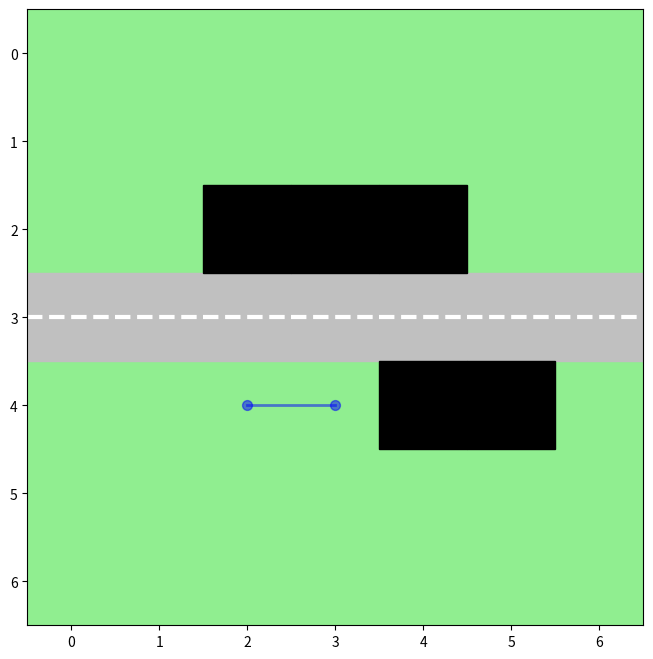

Generate this figure with matplotlib: (Note: this script raises an exception after producing the figure.)
import numpy as np
import matplotlib.pyplot as plt
from matplotlib.offsetbox import OffsetImage, AnnotationBbox


def manhattan_distance(pos1, pos2):
    """Man distance between two positions."""
    return abs(pos1[0] - pos2[0]) + abs(pos1[1] - pos2[1])


def is_valid_move(pos, obstacles, grid_size):
    """Is the position valid? Not in obstacle."""
    x, y = pos
    return (0 <= x < grid_size[0] and
            0 <= y < grid_size[1] and
            pos not in obstacles)


def find_shortest_path(start, goal, obstacles, grid_size):
    """
    Findthe shortest path between start and goal avoiding obstacles (using A*).
    """

    def heuristic(pos):
        return manhattan_distance(pos, goal)

    from heapq import heappush, heappop
    queue = [(0 + heuristic(start), 0, start, [start])]  # priority queue
    visited = set()

    while queue:
        _, cost, current, path = heappop(queue)

        if current == goal:
            return len(path) - 1  # num of steps (edges) in path

        if current in visited:
            continue

        visited.add(current)

        # try all possible moves
        moves = [(0, 1), (0, -1), (1, 0), (-1, 0)]
        for dx, dy in moves:
            next_pos = (current[0] + dx, current[1] + dy)
            if is_valid_move(next_pos, obstacles, grid_size):
                new_cost = cost + 1
                heappush(queue, (new_cost + heuristic(next_pos),
                                 new_cost, next_pos, path + [next_pos]))

    return float('inf')  # no path found :(


def trajectory_likelihood(goal, trajectory, obstacles, grid_size, beta=0.5):
    """
    Calculate the likelihood of a trajectory given a goal
    --> paths closer to optimal are more likely.
    """

    if not trajectory:
        return 1.0

    # calc the cost of observed path while checking for obstacle collisions
    path_cost = 0
    for i in range(len(trajectory) - 1):
        if trajectory[i] in obstacles or trajectory[i + 1] in obstacles:
            return 0.0  # zero lklhood for paths through obstacles
        step_cost = manhattan_distance(trajectory[i], trajectory[i + 1])
        path_cost += step_cost

    # calc the optimal path length (considering obstacles)
    optimal_cost = find_shortest_path(trajectory[0], goal, obstacles, grid_size)
    if optimal_cost == float('inf'):
        return 0.0  # Zero likelihood if no valid path exists

    # calc remaining path length (considering obstacles)
    remaining_cost = find_shortest_path(trajectory[-1], goal, obstacles, grid_size)
    if remaining_cost == float('inf'):
        return 0.0  # zero likelihood if no valid path exists

    total_cost = path_cost + remaining_cost

    # higher likelihood for paths closer to optimal
    likelihood = np.exp(-beta * (total_cost - optimal_cost))

    # Also reward paths that make progress toward goal
    start_to_goal = find_shortest_path(trajectory[0], goal, obstacles, grid_size)
    current_to_goal = find_shortest_path(trajectory[-1], goal, obstacles, grid_size)
    if start_to_goal == float('inf') or current_to_goal == float('inf'):
        progress = 0
    else:
        progress = (start_to_goal - current_to_goal) / len(trajectory)
    progress_factor = np.exp(beta * progress)
    progress_factor = 1
    return likelihood * progress_factor


def infer_goal_and_decide(grid, pedestrian_start, pedestrian_goals, observed_trajectory, car_path, obstacle_cells):
    """
    Infer pedestrian's goal and decide car behavior (Bayesian inference)
    """

    # Dictionary of goals with equal priors
    goal_names = ['Arena', 'Bank', 'Cafe']
    goal_dict = dict(zip(goal_names, pedestrian_goals))
    num_goals = len(pedestrian_goals)
    prior = 1.0 / num_goals

    # Calculate likelihoods for each goal (considering obstacles)
    grid_size = grid.shape
    likelihoods = {}
    for name, goal_pos in goal_dict.items():
        likelihoods[name] = trajectory_likelihood(goal_pos, observed_trajectory,
                                                  obstacle_cells, grid_size)

    # Calculate posteriors
    posteriors = {}
    total_probability = 0
    for name in goal_dict:
        posteriors[name] = likelihoods[name] * prior
        total_probability += posteriors[name]

    # Handle zero probability case
    if total_probability == 0:
        print("Warning: Total probability is zero. Invalid trajectory or model parameters.")
        goal_probabilities = {name: 1.0 / num_goals for name in goal_dict}  # Assign uniform probabilities
        return goal_probabilities, "Continue"

    # Normalize probabilities
    goal_probabilities = {name: prob / total_probability
                          for name, prob in posteriors.items()}

    # Car behavior
    crossing_probability = 0
    road_y = 3  # Assuming road is at y=3

    current_pos = observed_trajectory[-1]
    for name, goal_pos in goal_dict.items():
        # Check if goal requires crossing
        if (current_pos[0] > road_y and goal_pos[0] < road_y) or \
                (current_pos[0] < road_y and goal_pos[0] > road_y):
            crossing_probability += goal_probabilities[name]

    DECISION_THRESHOLD = 0.9  # We can tune this!
    car_decision = "Slow Down" if crossing_probability > DECISION_THRESHOLD else "Continue"

    return goal_probabilities, car_decision


def add_icon(ax, position, icon_path, zoom=0.1):
    """Add an icon to the plot with adjustable size."""
    image = plt.imread(icon_path)
    imagebox = OffsetImage(image, zoom=zoom)
    ab = AnnotationBbox(imagebox, (position[1], position[0]), frameon=False)
    ax.add_artist(ab)


def visualize(grid, pedestrian_start, pedestrian_goals, observed_trajectories, car_path,
                                  goal_probabilities, car_decision, obstacle_cells, car_image_path,
                                  pedestrian_image_path):
    """
    Visualize the grid-world scenario.
    """

    fig, ax = plt.subplots(figsize=(8, 8))

    # grid
    ax.imshow(grid, cmap="Greys", origin="upper")

    # grass
    for row in range(grid.shape[0]):
        for col in range(grid.shape[1]):
            if row < 3 or row > 3:  # Grass areas
                ax.add_patch(plt.Rectangle((col - 0.5, row - 0.5), 1, 1, color="lightgreen"))

    # road
    for cell in car_path:
        ax.add_patch(plt.Rectangle((cell[1] - 0.5, cell[0] - 0.5), 1, 1, color="#C0C0C0"))
    for i in range(7):
        ax.plot([i - 0.5, i + 0.5], [3, 3], 'w--', lw=3)

    # obstacles
    for cell in obstacle_cells:
        ax.add_patch(plt.Rectangle((cell[1] - 0.5, cell[0] - 0.5), 1, 1, color="black"))

    # trajectories
    for trajectory in observed_trajectories:
        ped_x = [pos[1] for pos in trajectory]
        ped_y = [pos[0] for pos in trajectory]
        ax.plot(ped_x, ped_y, c='blue', label="Pedestrian Trajectory", linewidth=2, alpha=0.5)
        ax.scatter(ped_x, ped_y, c='blue', s=50, alpha=0.5)

    # pedestrian
    add_icon(ax, pedestrian_start, pedestrian_image_path, zoom=0.0275)

    # goals
    goal_names = ["Arena", "Bank", "Cafe"]
    for goal, name in zip(pedestrian_goals, goal_names):
        prob = goal_probabilities[name]
        ax.add_patch(plt.Rectangle((goal[1] - 0.5, goal[0] - 0.5), 1, 1, color="brown"))
        ax.text(goal[1], goal[0], f"{name}\n", color="white", fontsize=10, ha="center", va="center")
        #ax.text(goal[1], goal[0], f"{name}\n{prob:.2f}", color="white", fontsize=10,
        #        ha="center", va="center")

    # carr
    add_icon(ax, car_path[0], car_image_path, zoom=0.05)

    ax.set_xticks([])
    ax.set_yticks([])
    plt.gca().invert_yaxis()
    plt.tight_layout()
    plt.show()


# Example usage
if __name__ == "__main__":

    # define scenario
    grid = np.zeros((7, 7))
    pedestrian_start = (6, 2)
    pedestrian_goals = [(1, 1), (1, 5), (5, 6)]  # Arena, Bank, Cafe

    # Different test trajectories
    trajectories = {
        "toward_arena":         [(6, 2), (5, 2), (5, 1)],
        "toward_bank":          [(6, 2), (5, 3), (4, 4), (3, 5)],
        "toward_cafe":          [(6, 2), (6, 3), (5, 4)],
        "obstacle_avoidance":   [(6, 2), (5, 1), (4, 1)],
        "Path A":               [(6, 2), (5, 2), (5, 1), (4, 1)],
        "Path B":               [(4, 3), (4, 2)], #(4, 1)],
        "Path C":               [(2, 5), (2, 6)],
        "Path D":               [(6, 2), (6, 3), (6, 4)]
    }

    observed_trajectories = [trajectories["Path B"]]  # change to test different trajectory
    car_path = [(3, i) for i in range(7)]
    obstacle_cells = [(2, 2), (2, 3), (2, 4), (4, 4), (4, 5)]

    # inference (not sure if correct, gotta check!)
    goal_probabilities, car_decision = infer_goal_and_decide(
        grid, pedestrian_start, pedestrian_goals, observed_trajectories[0], car_path, obstacle_cells)

    #print("Goal Probabilities:", goal_probabilities)
    formatted_probabilities = ", ".join([f"{goal}: {float(prob):.4f}" for goal, prob in goal_probabilities.items()])
    print("Goal Probabilities:", formatted_probabilities)
    print("Car Decision:", car_decision)

    car_image_path = "car_icon.png"
    pedestrian_image_path = "pedestrian_icon.png"

    visualize(
        grid,
        observed_trajectories[0][-1],
        pedestrian_goals,
        observed_trajectories,
        car_path,
        goal_probabilities,
        car_decision,
        obstacle_cells,
        car_image_path,
        pedestrian_image_path
    )

